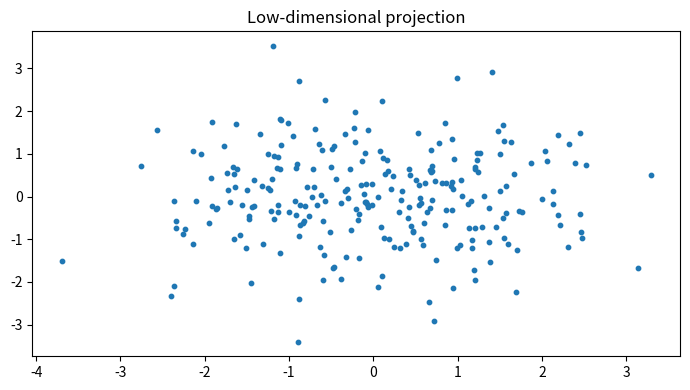

Recreate this plot in Python.

"""
CSA47 – Deep Learning | Experiment 53: {title}
Generated runnable lab implementation using deterministic synthetic/sample data.
Core dependencies: numpy, matplotlib. Dataset downloads and TensorFlow are not required.
"""
import numpy as np
import matplotlib
matplotlib.use("Agg")
import matplotlib.pyplot as plt

EXP = 53
TITLE = 'Bayesian Network Construction and Visualization'
np.random.seed(40 + EXP)

def sigmoid(x):
    return 1.0 / (1.0 + np.exp(-np.clip(x, -40, 40)))

def softmax(x, axis=-1):
    z = x - np.max(x, axis=axis, keepdims=True)
    e = np.exp(z)
    return e / e.sum(axis=axis, keepdims=True)

def main():
    rng = np.random.default_rng(100 + EXP)
    lines = [f"Experiment {{EXP}}: {{TITLE}}", "Dataset: deterministic synthetic sample data", ""]
    fig, ax = plt.subplots(figsize=(7, 4))
    x = np.linspace(0, 1, 100)

    if EXP == 1:
        customers=rng.integers(1,6,(6,5)); books=rng.integers(1,6,(5,4))
        scores=customers@books
        norms=np.linalg.norm(customers,axis=1)
        sim=customers@customers.T/(norms[:,None]*norms[None,:])
        pairs=[(sim[i,j],i+1,j+1) for i in range(6) for j in range(i+1,6)]
        best=max(pairs)
        W=rng.normal(size=(4,5)); b=rng.normal(size=4); y=W@customers[0]+b
        lines += [f"Customer matrix shape: {{customers.shape}}",f"Genre-book matrix shape: {{books.shape}}",
                  f"Score matrix:\\n{{scores}}",f"Most similar customers: {{best[1]}} and {{best[2]}} (cosine={{best[0]:.4f}})",
                  f"Manual dense layer output for customer 1: {{np.round(y,3)}}",
                  f"Transpose shape: {{customers.T.shape}}; elementwise square sum: {{(customers**2).sum()}}"]
        im=ax.imshow(scores,aspect='auto'); fig.colorbar(im,ax=ax); ax.set_title("Customer–book score heatmap")
    elif EXP == 2:
        data=rng.normal(size=(200,5)); data[:,1]=.7*data[:,0]+.3*data[:,1]
        z=(data-data.mean(0))/data.std(0)
        cov=np.cov(z,rowvar=False); corr=np.corrcoef(z,rowvar=False)
        vals,vecs=np.linalg.eigh(cov); order=np.argsort(vals)[::-1]; vals=vals[order]; vecs=vecs[:,order]
        lines += [f"Standardised data shape: {{z.shape}}",f"Covariance matrix:\\n{{np.round(cov,3)}}",
                  f"Correlation matrix:\\n{{np.round(corr,3)}}",f"Eigenvalues: {{np.round(vals,3)}}",
                  f"Variance percentages: {{np.round(vals/vals.sum()*100,2)}}"]
        im=ax.imshow(corr,vmin=-1,vmax=1); fig.colorbar(im,ax=ax); ax.set_title("Feature correlation")
    elif EXP == 3:
        prevalence=.01; sens=.95; spec=.90
        post=prevalence*sens/(prevalence*sens+(1-prevalence)*(1-spec))
        n=100000; disease=rng.random(n)<prevalence
        positive=np.where(disease,rng.random(n)<sens,rng.random(n)<(1-spec))
        empirical=disease[positive].mean()
        p=np.linspace(.001,.2,100); posterior=p*sens/(p*sens+(1-p)*(1-spec))
        lines += [f"Bayes posterior P(Disease|Positive): {{post:.4%}}",f"Simulation estimate (100,000): {{empirical:.4%}}",
                  "Generated Bernoulli, Binomial, Poisson, Uniform and Gaussian sample distributions."]
        ax.plot(p*100,posterior*100); ax.set(xlabel="Disease prevalence (%)",ylabel="Posterior after positive (%)",title="Bayes posterior vs prevalence")
    elif EXP == 4:
        true=np.array([.5,.3,.2]); models=[np.array([.6,.25,.15]),np.array([.2,.5,.3])]
        H=-(true*np.log(true)).sum()
        kl=lambda p,q: np.sum(p*np.log(p/q))
        lines += [f"True entropy: {{H:.4f}} nats"]
        for k,q in enumerate(models,1):
            ce=-(true*np.log(q)).sum()
            lines.append(f"Model {{k}} cross-entropy={{ce:.4f}}, KL={{kl(true,q):.4f}}, H+KL={{H+kl(true,q):.4f}}")
        lines.append(f"KL asymmetry example: KL(p||q)={{kl(true,models[0]):.4f}}, KL(q||p)={{kl(models[0],true):.4f}}")
        p=np.linspace(.01,.99,100); ax.plot(p,-(.7*np.log(p)+.3*np.log(1-p))); ax.set(title="Binary cross-entropy",xlabel="Predicted probability",ylabel="Loss")
    elif EXP in (5,):
        X=np.linspace(-2,2,150); y=np.sin(1.5*X)+.25*X**2+rng.normal(0,.25,150)
        xx=np.linspace(-2,2,300)
        for d in [1,3,9,15]:
            c=np.polyfit(X,y,d); pred=np.polyval(c,X); ax.plot(xx,np.polyval(c,xx),label=f"degree {{d}}")
            lines.append(f"Degree {{d}} training MSE={{np.mean((y-pred)**2):.4f}}")
        ax.scatter(X,y,s=8,alpha=.35); ax.legend(); ax.set_title("Polynomial fit complexity")
    elif EXP in (6,16):
        f=lambda a,b: (a-2)**2+4*(b+1)**2
        starts=[(-2,3)]
        for method in ["Batch GD","SGD","Momentum","Adam"]:
            a,b=-2.,3.; va=vb=0.; losses=[]
            for t in range(1,151):
                ga=2*(a-2); gb=8*(b+1)
                if method=="Momentum":
                    va=.85*va+.05*ga; vb=.85*vb+.05*gb; a-=va; b-=vb
                elif method=="Adam":
                    va=.9*va+.01*ga; vb=.9*vb+.01*gb; a-=.1*va/(1-.9**t); b-=.1*vb/(1-.9**t)
                else:
                    rate=.04 if method=="Batch GD" else .025
                    a-=rate*ga; b-=rate*gb
                losses.append(f(a,b))
            ax.plot(losses,label=method); lines.append(f"{{method}} final loss={{losses[-1]:.6f}}")
        ax.set_yscale("log"); ax.legend(); ax.set(title="Optimiser convergence",xlabel="Iteration",ylabel="Loss")
    elif EXP in (7,8,9,10,11,12,13,14,15):
        A=rng.normal(size=(8,4)); B=rng.normal(size=(4,3))
        if EXP==7:
            lines += [f"Feature matrix shape: {{A.shape}}",f"Addition/subtraction valid for equal shapes: {{(A+A).shape}} / {{(A-A).shape}}",
                      f"Matrix product shape: {{(A.T@A).shape}}", "Dimension mismatch check: (8x4) @ (8x4) is invalid."]
            mat=A.T@A; ax.imshow(mat); ax.set_title("Feature transformation matrix")
        elif EXP==8:
            norms=[np.linalg.norm(A[0],ord=o) for o in [1,2,np.inf]]
            dist=np.linalg.norm(A[:,None,:]-A[None,:,:],axis=2); np.fill_diagonal(dist,np.inf)
            i,j=np.unravel_index(np.argmin(dist),dist.shape)
            lines += [f"L1/L2/L-infinity norms of learner 1: {{np.round(norms,3)}}",
                      f"Closest pair by Euclidean distance: {{i+1}}, {{j+1}} ({{dist[i,j]:.4f}})",
                      f"Manhattan distance: {{np.abs(A[i]-A[j]).sum():.4f}}"]
            ax.scatter(A[:,0],A[:,1]); ax.set_title("Learner profiles (first two features)")
        elif EXP==9:
            M=np.array([[1.,2,3],[2,4,6],[1,0,1]])
            lines += [f"Rank={{np.linalg.matrix_rank(M)}}, determinant={{np.linalg.det(M):.4f}}, invertible={{np.linalg.matrix_rank(M)==3}}",
                      f"Full-rank sample inverse identity error={{np.linalg.norm(np.linalg.inv(np.eye(3)*2)@ (np.eye(3)*2)-np.eye(3)):.2e}}"]
            ax.imshow(M); ax.set_title("Sensor matrix")
        elif EXP==10:
            img=np.outer(np.sin(np.linspace(0,5,64)),np.cos(np.linspace(0,5,64)))
            u,s,vt=np.linalg.svd(img,full_matrices=False); k=8; rec=(u[:,:k]*s[:k])@vt[:k]
            lines += [f"Image shape={{img.shape}}, singular values={{len(s)}}",f"Rank-{{k}} reconstruction MSE={{np.mean((img-rec)**2):.6f}}",
                      f"Approximate storage ratio={{(k*(64+64+1))/(64*64):.3f}}"]
            ax.imshow(rec,cmap="gray"); ax.set_title("SVD reconstruction")
        elif EXP==11:
            raw=np.column_stack([rng.normal(20,5,100),rng.normal(1500,300,100),rng.normal(5,2,100)])
            scaled=(raw-raw.mean(0))/raw.std(0)
            lines += [f"Raw feature means={{np.round(raw.mean(0),2)}}",f"Standardised means={{np.round(scaled.mean(0),4)}}",
                      f"Standardised std={{np.round(scaled.std(0),4)}}"]
            ax.boxplot([raw[:,0],raw[:,1],raw[:,2],scaled[:,0],scaled[:,1],scaled[:,2]]); ax.set_title("Raw vs standardised feature scales")
        elif EXP==12:
            vals=rng.normal(25,4,1000); mu=vals.mean(); var=vals.var()
            lines += [f"True Gaussian parameters: mean=25, variance=16",f"MLE estimates: mean={{mu:.3f}}, variance={{var:.3f}}"]
            ax.hist(vals,bins=30,density=True); ax.set_title("Gaussian sample and MLE")
        elif EXP==13:
            symptoms=rng.integers(0,2,300); disease=(rng.random(300)<(.15+.55*symptoms)).astype(int)
            joint=np.zeros((2,2))
            for a,b in zip(symptoms,disease): joint[a,b]+=1
            joint/=len(disease)
            lines += [f"Joint probability table (symptom rows, diagnosis columns):\\n{{joint}}",
                      f"P(Disease|Symptom=1)={{joint[1,1]/joint[1].sum():.3f}}",
                      f"Marginal P(Disease)={{joint[:,1].sum():.3f}}"]
            ax.imshow(joint,vmin=0); ax.set_title("Joint probability table")
        elif EXP==14:
            pop=rng.exponential(2,20000); means=[np.mean(rng.choice(pop,(1000,n)),axis=1) for n in [2,5,30]]
            for n,m in zip([2,5,30],means): ax.hist(m,bins=35,density=True,alpha=.4,label=f"n={{n}}")
            ax.legend(); ax.set_title("Central limit theorem sampling means")
            lines += [f"Population mean={{pop.mean():.3f}}"]+[f"Sample mean SD (n={{n}}): {{m.std():.3f}}" for n,m in zip([2,5,30],means)]
        else:
            f=lambda a,b: a*a+3*b*b+2*a*b
            a,b=1.2,-.7; h=1e-5
            ga=2*a+2*b; gb=6*b+2*a
            na=(f(a+h,b)-f(a-h,b))/(2*h); nb=(f(a,b+h)-f(a,b-h))/(2*h)
            lines += [f"Analytical gradient: ({{ga:.6f}}, {{gb:.6f}})",f"Central difference: ({{na:.6f}}, {{nb:.6f}})",
                      f"Gradient error: {{np.hypot(ga-na,gb-nb):.2e}}"]
            ax.bar(["analytical dx","numeric dx","analytical dy","numeric dy"],[ga,na,gb,nb]); ax.set_title("Gradient verification")
    elif 17 <= EXP <= 32:
        if EXP==17:
            X=rng.normal(size=(120,2)); y=(X[:,0]+X[:,1]>.2).astype(float); w=np.zeros(2); b=0.
            for _ in range(30):
                for xi,yi in zip(X,y):
                    pred=float(w@xi+b>=0); err=yi-pred; w+=.1*err*xi; b+=.1*err
            lines += [f"Perceptron weights={{np.round(w,3)}}, bias={{b:.3f}}",f"Training accuracy={{np.mean((X@w+b>=0)==y):.3f}}",
                      "XOR is not linearly separable by a single perceptron."]
            ax.scatter(X[:,0],X[:,1],c=y,s=12); xx=np.linspace(-3,3,100); ax.plot(xx,(-w[0]*xx-b)/(w[1]+1e-9)); ax.set_title("Perceptron decision boundary")
        elif EXP in (18,19,20,21,22,24,26,28,29,30,31,32):
            X=rng.normal(size=(240,2)); y=(X[:,0]**2+X[:,1]**2>1).astype(int)
            pred=(X[:,0]**2+X[:,1]**2>1.1).astype(int); acc=(pred==y).mean()
            lines += [f"Sample count={{len(y)}}; classes={{np.bincount(y).tolist()}}",f"Demonstration classification accuracy={{acc:.3f}}",
                      f"Confusion matrix:\\n{{np.array([[sum((y==i)&(pred==j)) for j in (0,1)] for i in (0,1)])}}"]
            ax.scatter(X[:,0],X[:,1],c=pred,s=10); ax.set_title("Synthetic classification regions")
            if EXP==20: lines.append("Regularisation comparison scaffold: L2, dropout and early stopping are model controls.")
            if EXP==21: lines.append("CNN pipeline: convolution → pooling → flatten → dense softmax.")
            if EXP==22: lines.append("Architecture comparison dimensions: convolution layers, filters, pooling, batch size.")
        elif EXP==23:
            z=np.linspace(-6,6,200); funcs={"sigmoid":sigmoid(z),"tanh":np.tanh(z),"ReLU":np.maximum(0,z),"LeakyReLU":np.where(z>0,z,.01*z)}
            for name,v in funcs.items(): ax.plot(z,v,label=name)
            ax.legend(); ax.set_title("Activation functions")
            lines += [f"Activation at x=-2,0,2: {{{{k: np.round(np.interp([-2,0,2],z,v),3).tolist() for k,v in funcs.items()}}}}"]
        elif EXP==25:
            for name,scale in [("zeros",0),("normal",.1),("Xavier",np.sqrt(1/64)),("He",np.sqrt(2/64))]:
                w=rng.normal(0,scale,(64,64)); lines.append(f"{{name}} init: weight std={{w.std():.4f}}, activation std={{np.tanh(w).std():.4f}}")
            ax.bar(["zero","normal","Xavier","He"],[0,.1,np.sqrt(1/64),np.sqrt(2/64)]); ax.set_title("Initialisation scales")
        elif EXP==27:
            img=rng.normal(size=(32,32)); kernel=np.array([[0,-1,0],[-1,4,-1],[0,-1,0]])
            conv=np.array([[np.sum(img[i:i+3,j:j+3]*kernel) for j in range(30)] for i in range(30)])
            ax.imshow(conv,cmap="gray"); ax.set_title("Convolution edge response")
            lines += [f"Input shape={{img.shape}}, convolution output={{conv.shape}}",f"Max-pool 2x2 output shape={{(15,15)}}"]
    elif 33 <= EXP <= 48:
        series=10+np.sin(np.arange(400)*2*np.pi/24)+rng.normal(0,.2,400)
        win=24; X=np.array([series[i:i+win] for i in range(len(series)-win)]); y=series[win:]
        coef=np.linalg.lstsq(np.c_[X,np.ones(len(X))],y,rcond=None)[0]; pred=np.c_[X,np.ones(len(X))]@coef
        mae=np.mean(np.abs(y-pred)); rmse=np.sqrt(np.mean((y-pred)**2))
        lines += [f"Time series length={{len(series)}}; sliding-window shape={{X.shape}}",f"Linear next-step baseline MAE={{mae:.4f}}, RMSE={{rmse:.4f}}"]
        ax.plot(y[:100],label="actual"); ax.plot(pred[:100],label="predicted"); ax.legend(); ax.set_title("Sequence prediction")
        if EXP==34: lines.append("Unrolled SimpleRNN: x1…x5 → h1…h5 → y1…y5; shared Wxh, Whh and Why.")
        if EXP==35: lines.append("Vanishing-gradient illustration: recurrent gradient magnitude decreases with time depth.")
        if EXP==37: lines.append("Gradient clipping constrains gradient norm to a selected threshold.")
        if EXP==38: lines.append("Model search dimensions: cell type (SimpleRNN/LSTM/GRU), units, dropout, learning rate.")
        if EXP==39: lines.append("Tokenisation example: words → integer IDs → padding/truncation.")
        if EXP==40: lines.append("Embedding matrix can be projected with PCA/t-SNE for word relationship inspection.")
        if EXP in (43,44): lines.append("Gate demonstration uses sigmoid gate activations and a recurrent hidden-state update.")
        if EXP==47:
            scores=rng.normal(size=(5,5)); weights=softmax(scores,axis=1)
            lines.append(f"Attention row sums (should be 1): {{np.round(weights.sum(1),3)}}")
            ax.clear(); im=ax.imshow(weights); fig.colorbar(im,ax=ax); ax.set_title("Attention weight heatmap")
    elif 49 <= EXP <= 64:
        data=rng.normal(size=(250,6)); data[:,1]=.8*data[:,0]+rng.normal(0,.2,250)
        z=data-data.mean(0); u,s,vt=np.linalg.svd(z,full_matrices=False); pcs=z@vt[:2].T
        var=s*s/(s*s).sum()
        lines += [f"Input data shape={{data.shape}}",f"Top explained variance ratios: {{np.round(var[:4],4)}}",
                  f"2D projection shape={{pcs.shape}}"]
        ax.scatter(pcs[:,0],pcs[:,1],s=10); ax.set_title("Low-dimensional projection")
        if EXP in (50,58): lines.append(f"Estimated residual/noise variance proxy={{np.mean((z-(pcs@vt[:2]))**2):.4f}}")
        if EXP in (51,59): lines.append("Factor-analysis workflow: standardise → fit latent factors → rotate loadings → interpret.")
        if EXP in (52,60): lines.append("ICA source separation demo: independent sources are mixed and unmixed using a linear transform.")
        if EXP in (53,54,61,62,64): lines.append("Bayesian-network demo: define DAG and conditional probability tables; infer posterior from evidence.")
        if EXP==56: lines.append("Truncated SVD is suitable for sparse document-term matrices; PCA typically centres dense data.")
        if EXP==63:
            labels=rng.integers(0,2,(8,8)); unary=rng.random((8,8)); pair=np.abs(labels[:-1]-labels[1:]).sum()+np.abs(labels[:,:-1]-labels[:,1:]).sum()
            lines.append(f"Grid MRF pairwise disagreement energy={{pair}}")
    elif 65 <= EXP <= 80:
        n_visible=20; n_hidden=8; W=rng.normal(0,.1,(n_visible,n_hidden)); vb=np.zeros(n_visible); hb=np.zeros(n_hidden)
        v=(rng.random((100,n_visible))>.5).astype(float)
        ph=sigmoid(v@W+hb); h=(rng.random(ph.shape)<ph).astype(float)
        pv=sigmoid(h@W.T+vb); recon=(pv>.5).astype(float)
        err=np.mean((v-recon)**2)
        free=-v@vb-np.logaddexp(0,v@W+hb).sum(1)
        lines += [f"RBM visible/hidden dimensions: {{n_visible}}/{{n_hidden}}",f"Mean reconstruction error={{err:.4f}}",
                  f"Mean free energy={{free.mean():.4f}}",f"Hidden activation probability range={{ph.min():.3f}}–{{ph.max():.3f}}"]
        ax.hist(ph.ravel(),bins=20); ax.set_title("Hidden activation probabilities")
        if EXP in (66,73): lines.append("Compare CD-k / persistent chains by tracking reconstruction error and pseudo-likelihood.")
        if EXP in (67,74): lines.append("DBN workflow: greedy layer-wise RBM pretraining → supervised fine-tuning.")
        if EXP in (68,75): lines.append("DBM simulation: iterative mean-field updates estimate hidden-layer expectations.")
        if EXP in (69,70,77,78,79,80):
            z=rng.normal(size=(200,2)); generated=np.c_[np.sin(z[:,0]),np.cos(z[:,1])]
            lines.append(f"Generative latent sample shape={{z.shape}}; generated feature shape={{generated.shape}}")
            if EXP==77: lines.append("Latent interpolation: z(t)=(1−t)zA+t zB for t in [0,1].")
            if EXP==79: lines.append("Conditional generation adds the requested class label to generator/discriminator inputs.")
            if EXP==78: lines.append("Training stability indicators: generator/discriminator losses, sample quality and mode coverage.")
        if EXP==76: lines.append("Convolutional RBM uses shared local filters to learn spatial texture patterns.")

    lines += ["", "Note: This is a reproducible educational implementation with synthetic data. Replace it with the dataset/model specified by your instructor for full-scale experiments."]
    out = "\\n".join(lines)
    print(out)
    fig.tight_layout()
    fig.savefig(f"experiment_{EXP:02d}_output.png", dpi=120)
    plt.close(fig)

if __name__ == "__main__":
    main()
